Run: headless pygame with SDL's dummy video driver; simulated clock (each Clock.tick advances the game by its frame time, no real sleeping); random seed 0; keys injected as events and as key.get_pressed() state; mouse plan: one left click at the window centre at the start of phase 2, then a move to the lower-right quarter at the start of phase 3; restart key R tapped at the start of phases 3 and 4.
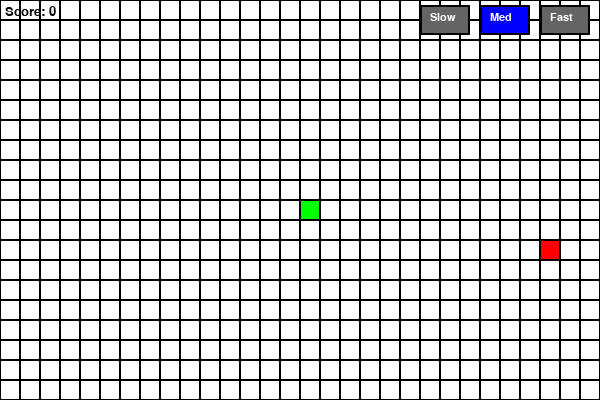
Frame 1 of 4 · flips 1–60 · no input
Frame 2 of 4 · flips 61–180 · clicked the window centre · tapped SPACE, RETURN · held RIGHT (→), D · screen unchanged from frame 1, image omitted
Frame 3 of 4 · flips 181–300 · moved the mouse to the lower-right quarter · tapped R · held DOWN (↓), S · screen unchanged from frame 2, image omitted
Frame 4 of 4 · flips 301–420 · tapped R · held LEFT (←), A, UP (↑), W · screen unchanged from frame 3, image omitted

The pygame program that drew these frames:

import pygame
import random
import sys

# Initialize pygame
pygame.init()

# Constants
WIDTH, HEIGHT = 600, 400
GRID_SIZE = 20
GRID_WIDTH = WIDTH // GRID_SIZE
GRID_HEIGHT = HEIGHT // GRID_SIZE
WHITE = (255, 255, 255)
GREEN = (0, 255, 0)
RED = (255, 0, 0)
BLACK = (0, 0, 0)
BLUE = (0, 0, 255)

# Speed settings
SPEED_SLOW = 5
SPEED_MEDIUM = 10
SPEED_FAST = 15
SPEED = SPEED_MEDIUM  # Default speed

# Create the screen
screen = pygame.display.set_mode((WIDTH, HEIGHT))
pygame.display.set_caption("Snake Game")
clock = pygame.time.Clock()

class Snake:
    def __init__(self):
        self.positions = [(GRID_WIDTH // 2, GRID_HEIGHT // 2)]
        self.direction = (1, 0)  # Start moving right
        self.growth_pending = 0  # Track how many segments to grow
        
    def get_head_position(self):
        return self.positions[0]
    
    def move(self):
        head = self.get_head_position()
        x, y = self.direction
        new_position = ((head[0] + x) % GRID_WIDTH, (head[1] + y) % GRID_HEIGHT)
        
        if new_position in self.positions[1:]:
            return False  # Game over
        
        self.positions.insert(0, new_position)
        
        # Remove tail unless we have pending growth
        if self.growth_pending > 0:
            self.growth_pending -= 1
        else:
            self.positions.pop()
            
        return True
    
    def change_direction(self, direction):
        # Prevent 180-degree turns
        if (direction[0] * -1, direction[1] * -1) != self.direction:
            self.direction = direction
    
    def grow_snake(self, amount=1):
        # Add segments to the growth queue
        self.growth_pending += amount
    
    def draw(self, surface):
        for i, p in enumerate(self.positions):
            # Head is lighter green, body segments get darker as they go back
            if i == 0:
                color = GREEN  # Head color
            else:
                # Create a gradient effect for the body
                green_value = max(50, 200 - (i * 5))
                color = (0, green_value, 0)
                
            rect = pygame.Rect((p[0] * GRID_SIZE, p[1] * GRID_SIZE), (GRID_SIZE, GRID_SIZE))
            pygame.draw.rect(surface, color, rect)
            pygame.draw.rect(surface, BLACK, rect, 1)

class Food:
    def __init__(self, snake_positions):
        self.position = self.randomize_position(snake_positions)
        
    def randomize_position(self, snake_positions):
        position = (random.randint(0, GRID_WIDTH - 1), random.randint(0, GRID_HEIGHT - 1))
        while position in snake_positions:
            position = (random.randint(0, GRID_WIDTH - 1), random.randint(0, GRID_HEIGHT - 1))
        return position
    
    def draw(self, surface):
        rect = pygame.Rect((self.position[0] * GRID_SIZE, self.position[1] * GRID_SIZE), (GRID_SIZE, GRID_SIZE))
        pygame.draw.rect(surface, RED, rect)
        pygame.draw.rect(surface, BLACK, rect, 1)

def draw_grid(surface):
    for y in range(0, HEIGHT, GRID_SIZE):
        for x in range(0, WIDTH, GRID_SIZE):
            rect = pygame.Rect((x, y), (GRID_SIZE, GRID_SIZE))
            pygame.draw.rect(surface, BLACK, rect, 1)

def draw_score(surface, score):
    font = pygame.font.SysFont('arial', 20)
    text = font.render(f'Score: {score}', True, BLACK)
    surface.blit(text, (5, 5))

def draw_speed_buttons(surface, current_speed):
    # Draw speed setting buttons
    font = pygame.font.SysFont('arial', 16)
    
    # Slow button
    slow_rect = pygame.Rect(WIDTH - 180, 5, 50, 30)
    slow_color = BLUE if current_speed == SPEED_SLOW else (100, 100, 100)
    pygame.draw.rect(surface, slow_color, slow_rect)
    pygame.draw.rect(surface, BLACK, slow_rect, 2)
    slow_text = font.render('Slow', True, WHITE)
    surface.blit(slow_text, (WIDTH - 170, 12))
    
    # Medium button
    medium_rect = pygame.Rect(WIDTH - 120, 5, 50, 30)
    medium_color = BLUE if current_speed == SPEED_MEDIUM else (100, 100, 100)
    pygame.draw.rect(surface, medium_color, medium_rect)
    pygame.draw.rect(surface, BLACK, medium_rect, 2)
    medium_text = font.render('Med', True, WHITE)
    surface.blit(medium_text, (WIDTH - 110, 12))
    
    # Fast button
    fast_rect = pygame.Rect(WIDTH - 60, 5, 50, 30)
    fast_color = BLUE if current_speed == SPEED_FAST else (100, 100, 100)
    pygame.draw.rect(surface, fast_color, fast_rect)
    pygame.draw.rect(surface, BLACK, fast_rect, 2)
    fast_text = font.render('Fast', True, WHITE)
    surface.blit(fast_text, (WIDTH - 50, 12))
    
    return [
        {"rect": slow_rect, "speed": SPEED_SLOW},
        {"rect": medium_rect, "speed": SPEED_MEDIUM},
        {"rect": fast_rect, "speed": SPEED_FAST}
    ]

def main():
    global SPEED
    snake = Snake()
    food = Food(snake.positions)
    score = 0
    game_over = False
    
    while True:
        for event in pygame.event.get():
            if event.type == pygame.QUIT:
                pygame.quit()
                sys.exit()
            elif event.type == pygame.KEYDOWN:
                if game_over:
                    if event.key == pygame.K_r:
                        # Restart game
                        snake = Snake()
                        food = Food(snake.positions)
                        score = 0
                        game_over = False
                else:
                    if event.key == pygame.K_UP:
                        snake.change_direction((0, -1))
                    elif event.key == pygame.K_DOWN:
                        snake.change_direction((0, 1))
                    elif event.key == pygame.K_LEFT:
                        snake.change_direction((-1, 0))
                    elif event.key == pygame.K_RIGHT:
                        snake.change_direction((1, 0))
                    # Speed controls with number keys
                    elif event.key == pygame.K_1:
                        SPEED = SPEED_SLOW
                    elif event.key == pygame.K_2:
                        SPEED = SPEED_MEDIUM
                    elif event.key == pygame.K_3:
                        SPEED = SPEED_FAST
            elif event.type == pygame.MOUSEBUTTONDOWN and not game_over:
                # Check if speed buttons were clicked
                mouse_pos = pygame.mouse.get_pos()
                for button in speed_buttons:
                    if button["rect"].collidepoint(mouse_pos):
                        SPEED = button["speed"]
        
        # Draw everything
        screen.fill(WHITE)
        draw_grid(screen)
        
        # Draw speed buttons
        speed_buttons = draw_speed_buttons(screen, SPEED)
        
        if not game_over:
            # Move snake
            if not snake.move():
                game_over = True
            
            # Check if snake ate food
            if snake.get_head_position() == food.position:
                # Grow the snake by 3 segments when eating food
                snake.grow_snake(3)
                food = Food(snake.positions)
                score += 1
        
        snake.draw(screen)
        food.draw(screen)
        draw_score(screen, score)
        
        if game_over:
            font = pygame.font.SysFont('arial', 30)
            text = font.render('Game Over! Press R to restart', True, BLACK)
            text_rect = text.get_rect(center=(WIDTH//2, HEIGHT//2))
            screen.blit(text, text_rect)
        
        pygame.display.update()
        clock.tick(SPEED)

if __name__ == "__main__":
    main() 
